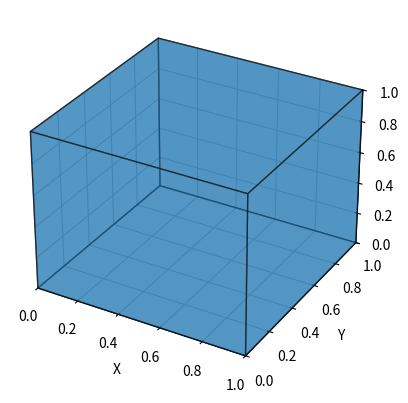

Generate this figure with matplotlib:
# -*- coding: utf-8 -*-
"""
Created on Mon Dec 30 10:52:16 2024

[redacted]
"""

import numpy as np
from mpl_toolkits.mplot3d.art3d import Poly3DCollection
import matplotlib.pyplot as plt

# Define the vertices of the cube
vertices = np.array([
    [0, 0, 0],  # Vertex 0
    [1, 0, 0],  # Vertex 1
    [1, 1, 0],  # Vertex 2
    [0, 1, 0],  # Vertex 3
    [0, 0, 1],  # Vertex 4
    [1, 0, 1],  # Vertex 5
    [1, 1, 1],  # Vertex 6
    [0, 1, 1]   # Vertex 7
])

# Define the faces of the cube using the vertices
faces = [
    [vertices[0], vertices[1], vertices[2], vertices[3]],  # Bottom face
    [vertices[4], vertices[5], vertices[6], vertices[7]],  # Top face
    [vertices[0], vertices[1], vertices[5], vertices[4]],  # Front face
    [vertices[2], vertices[3], vertices[7], vertices[6]],  # Back face
    [vertices[1], vertices[2], vertices[6], vertices[5]],  # Right face
    [vertices[0], vertices[3], vertices[7], vertices[4]]   # Left face
]

# Create the 3D plot
fig = plt.figure()
ax = fig.add_subplot(111, projection='3d')

# Create a 3D polygon collection for the faces
poly3d = Poly3DCollection(faces, alpha=0.5, edgecolor='k')
ax.add_collection3d(poly3d)

# Set the limits of the plot
ax.set_xlim([0, 1])
ax.set_ylim([0, 1])
ax.set_zlim([0, 1])

# Add labels
ax.set_xlabel('X')
ax.set_ylabel('Y')
ax.set_zlabel('Z')

# Display the plot
plt.show()
